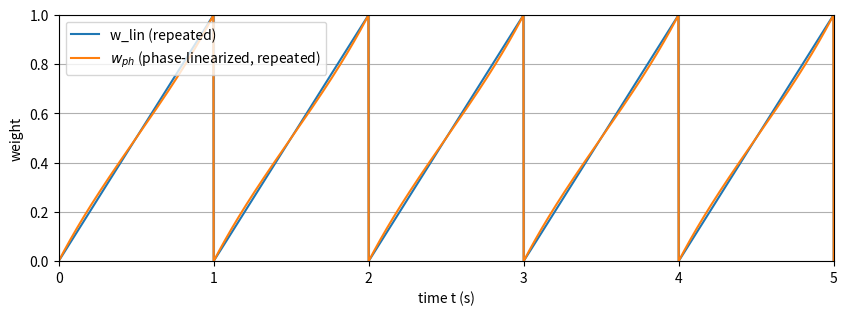

Here is the Python script that generated this plot: (Note: this script raises an exception after producing the figure.)
import os
import numpy as np
import matplotlib.pyplot as plt

# ======================
# CONFIG
# ======================
T = 1.0                 # 1个周期(过渡段)时长 (sec)
N_PERIODS = 5           # 5个周期
FPS = 600               # 采样密度（每秒点数）
d = np.deg2rad(60.0)    # <-- 改这里：d（弧度）

FIGSIZE = (10, 3.2)
DPI = 200

OUT_NAME = f"weight_phase_linearized_wph_{N_PERIODS}periods_d{int(round(np.rad2deg(d)))}deg.png"

# ======================
def w_phase_linearized(t, T, d, eps=1e-6):
    """
    w_ph(t) = u(t) / (sin d + u(t) (1 - cos d)),
    u(t)=tan(k*(t)), k*(t)=t/T * d
    """
    t = np.asarray(t, dtype=np.float64)
    k_star = (t / T) * d
    k_star = np.clip(k_star, -0.5*np.pi + eps, 0.5*np.pi - eps)  # 避免tan发散

    u = np.tan(k_star)
    denom = np.sin(d) + u * (1.0 - np.cos(d))
    w = u / denom
    return w

def main():
    # 전체时间轴：0..N_PERIODS*T
    total_T = N_PERIODS * T
    n_total = int(round(total_T * FPS)) + 1
    t_global = np.linspace(0.0, total_T, n_total)

    # 每个周期内的局部时间：t_local in [0, T)
    t_local = np.mod(t_global, T)

    # 线性权重（每周期重置）
    w_lin = t_local / T

    # 位相线形化权重（每周期重置）
    w_ph = w_phase_linearized(t_local, T, d)
    w_ph = np.clip(w_ph, 0.0, 1.0)

    plt.figure(figsize=FIGSIZE)
    plt.plot(t_global, w_lin, label="w_lin (repeated)")
    plt.plot(t_global, w_ph, label=r"$w_{ph}$ (phase-linearized, repeated)")
    plt.xlabel("time t (s)")
    plt.ylabel("weight")
    plt.ylim(0.0, 1.0)
    plt.xlim(0.0, total_T)
    plt.grid(True)
    plt.legend()

    out_dir = os.path.dirname(os.path.abspath(__file__))
    out_png = os.path.join(out_dir, OUT_NAME)
    plt.savefig(out_png, dpi=DPI, bbox_inches="tight")
    plt.close()
    print("Saved:", out_png)

if __name__ == "__main__":
    main()
